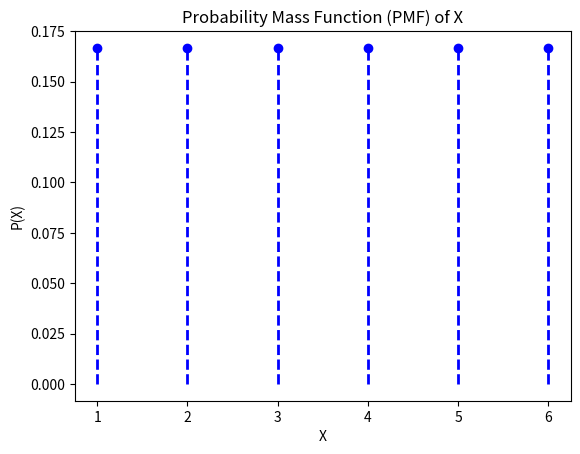

Write the Python code that produced this figure.
import numpy as np
import matplotlib.pyplot as plt

# Parameters
a = 1
b = 6

# Generate values for X using numpy.random.uniform
values = np.random.uniform(a, b+1, 1000)  # Generating 1000 samples

# Calculate mean and variance
mean = np.mean(values)
variance = np.var(values)
values = np.arange(a, b+1)
pmf = np.ones_like(values) / (b - a + 1)
# Plot PMF using plt.plot
plt.plot(values, pmf, marker='o', linestyle='', color='blue')
plt.title('Probability Mass Function (PMF) of X')
plt.xlabel('X')
plt.ylabel('P(X)')


#Plot PMF using plt.vlines
plt.vlines(values, ymin=0, ymax=pmf, colors='blue', linestyle='--', linewidth=2)
plt.title('Probability Mass Function (PMF) of X')
plt.xlabel('X')
plt.ylabel('P(X)')
plt.show()


# Display mean and variance
print(f'Mean (μ): {mean}')
print(f'Variance (σ^2): {variance}')
